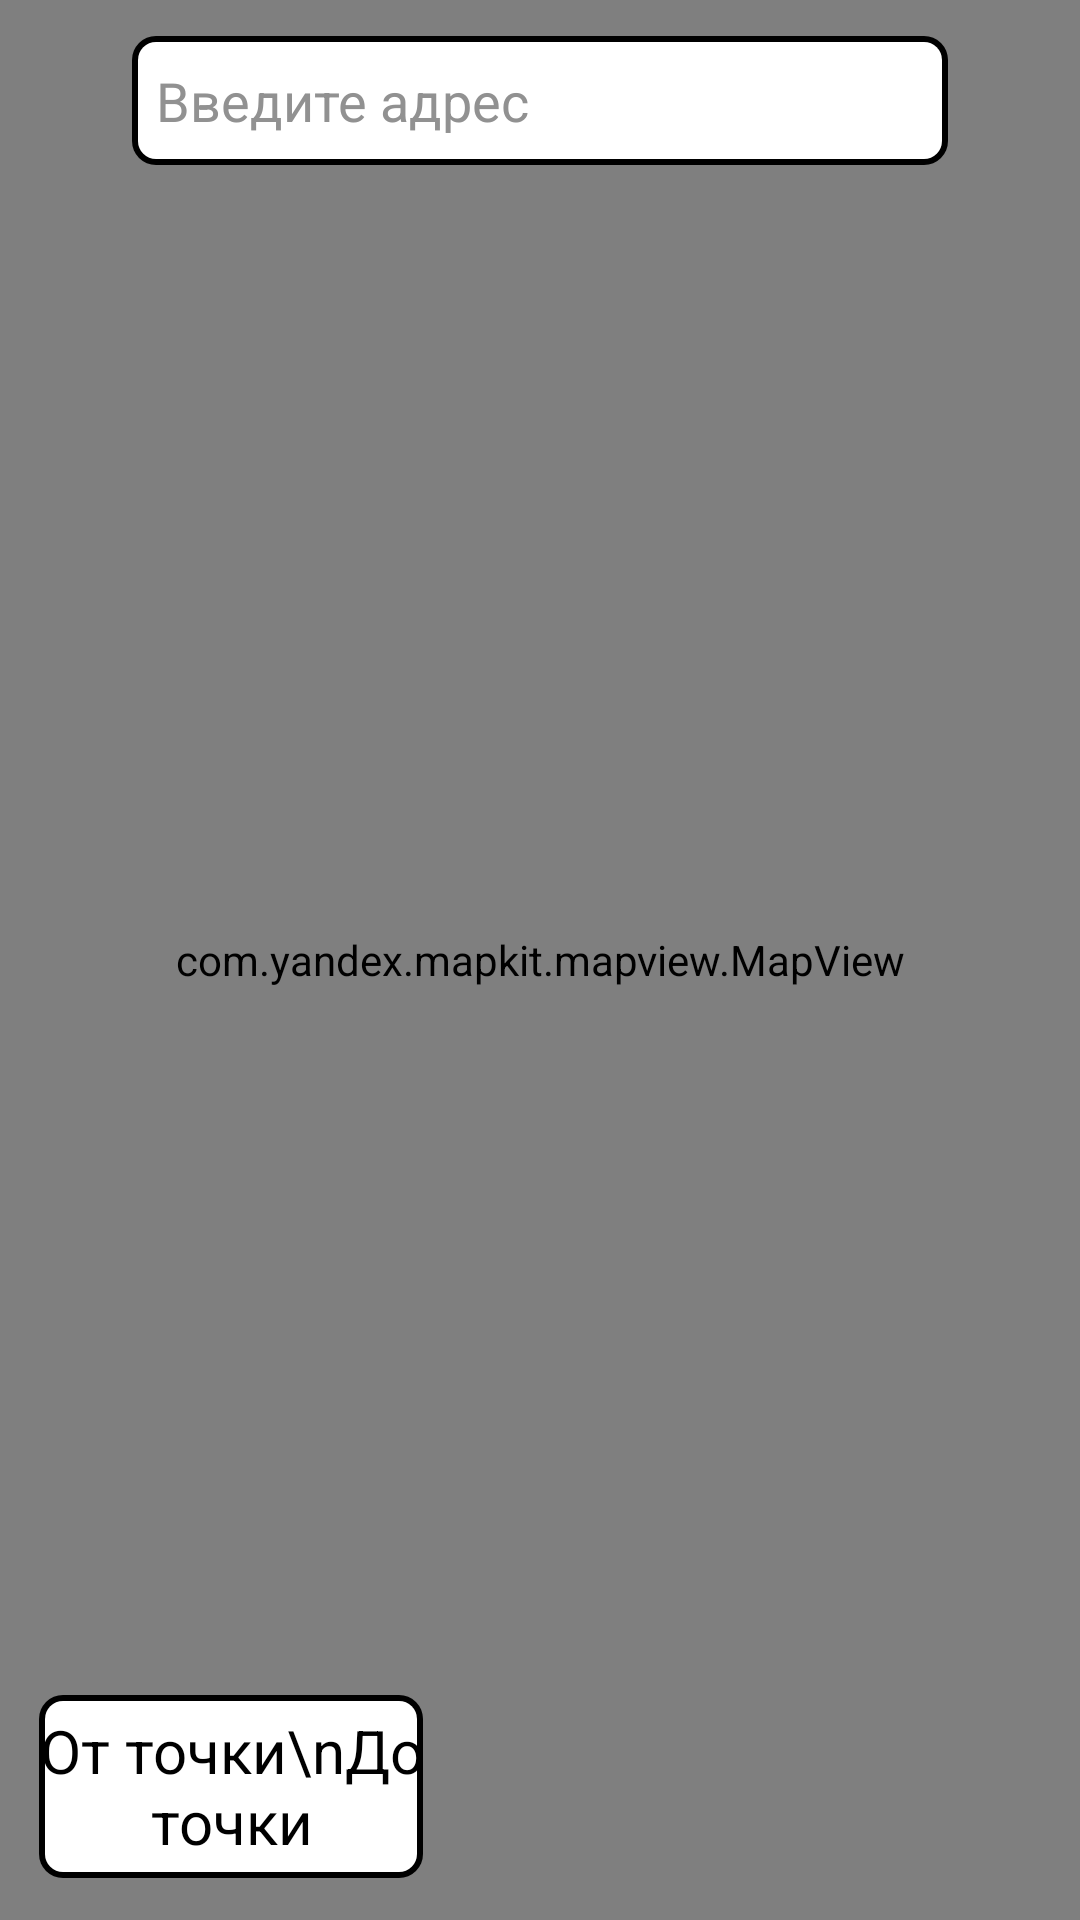

Write the Android layout XML for this screen, with the resource values it uses.
<!-- AndroidManifest.xml: application theme Theme.ЗоотаксиЛюбимец -->
<!-- res/layout/gps_activity.xml -->
<?xml version="1.0" encoding="utf-8"?>
<androidx.constraintlayout.widget.ConstraintLayout xmlns:android="http://schemas.android.com/apk/res/android"
    xmlns:app="http://schemas.android.com/apk/res-auto"
    xmlns:tools="http://schemas.android.com/tools"
    android:layout_width="match_parent"
    android:layout_height="match_parent"
    android:background="@drawable/fonn">

    <com.yandex.mapkit.mapview.MapView
        android:id="@+id/mapview"
        android:layout_width="match_parent"
        android:layout_height="match_parent"
        app:layout_constraintBottom_toBottomOf="parent"
        app:layout_constraintEnd_toEndOf="parent"
        app:layout_constraintStart_toStartOf="parent"
        app:layout_constraintTop_toTopOf="parent">

    </com.yandex.mapkit.mapview.MapView>

    <AutoCompleteTextView
        android:id="@+id/searchEditText"
        android:layout_width="272dp"
        android:layout_height="43dp"
        android:background="@drawable/textview_background"
        android:ems="10"
        android:hint="Введите адрес"
        android:inputType="text"
        android:paddingStart="8dp"
        android:textColor="#000000"
        android:textColorHint="#919191"
        app:layout_constraintBottom_toBottomOf="parent"
        app:layout_constraintEnd_toEndOf="parent"
        app:layout_constraintStart_toStartOf="parent"
        app:layout_constraintTop_toTopOf="parent"
        app:layout_constraintVertical_bias="0.02" />

    <TextView
        android:id="@+id/enter"
        android:layout_width="128dp"
        android:layout_height="61dp"
        android:background="@drawable/textview_background"
        android:gravity="center"
        android:text="От точки\nДо точки"
        android:textColor="#000000"
        android:textSize="20sp"
        app:layout_constraintBottom_toBottomOf="parent"
        app:layout_constraintEnd_toEndOf="parent"
        app:layout_constraintHorizontal_bias="0.056"
        app:layout_constraintStart_toStartOf="parent"
        app:layout_constraintTop_toTopOf="parent"
        app:layout_constraintVertical_bias="0.976" />

    <androidx.recyclerview.widget.RecyclerView
        android:id="@+id/employeesRecyclerView"
        android:layout_width="154dp"
        android:layout_height="274dp"
        android:layout_marginTop="16dp"
        android:background="@drawable/textview_background"
        android:visibility="gone"
        app:layout_constraintBottom_toBottomOf="parent"
        app:layout_constraintEnd_toEndOf="parent"
        app:layout_constraintHorizontal_bias="0.937"
        app:layout_constraintStart_toStartOf="parent"
        app:layout_constraintTop_toBottomOf="@+id/searchEditText"
        app:layout_constraintVertical_bias="0.0">


    </androidx.recyclerview.widget.RecyclerView>

    <TextView
        android:id="@+id/routesTitleTextView"
        android:layout_width="169dp"
        android:layout_height="38dp"
        android:background="@drawable/background"
        android:gravity="center"
        android:padding="8dp"
        android:text="Маршруты"
        android:textColor="#090909"
        android:textSize="18sp"
        android:visibility="gone"
        app:layout_constraintBottom_toTopOf="@+id/routeListView"
        app:layout_constraintEnd_toEndOf="parent"
        app:layout_constraintHorizontal_bias="0.071"
        app:layout_constraintStart_toStartOf="parent"
        app:layout_constraintTop_toBottomOf="@+id/searchEditText"
        app:layout_constraintVertical_bias="1.0" />

    <ListView
        android:id="@+id/routeListView"
        android:layout_width="169dp"
        android:layout_height="200dp"
        android:background="@drawable/title"
        android:visibility="gone"
        app:layout_constraintBottom_toBottomOf="parent"
        app:layout_constraintEnd_toEndOf="parent"
        app:layout_constraintHorizontal_bias="0.071"
        app:layout_constraintStart_toStartOf="parent"
        app:layout_constraintTop_toBottomOf="@+id/searchEditText"
        app:layout_constraintVertical_bias="0.973" />

</androidx.constraintlayout.widget.ConstraintLayout>
<!-- resources referenced by this layout -->
<resources>
  <!-- drawable background (drawable) -->
  <?xml version="1.0" encoding="utf-8"?>
  <layer-list xmlns:android="http://schemas.android.com/apk/res/android">
      <item>
          <shape android:shape="rectangle">
              <solid android:color="#424141" /> 
          </shape>
      </item>
      <item android:left="2dp" android:top="2dp" android:right="2dp">
          <shape android:shape="rectangle">
              <solid android:color="#FFFFFF" /> 
          </shape>
      </item>
  </layer-list>
  <!-- drawable fonn: png bitmap (drawable, 3818 bytes) -->
  <!-- drawable textview_background (drawable) -->
  <?xml version="1.0" encoding="utf-8"?>
      <layer-list xmlns:android="http://schemas.android.com/apk/res/android">
          <item>
              <shape android:shape="rectangle">
                  <solid android:color="#000000" /> 
                  <corners android:radius="8dp" /> 
              </shape>
          </item>
          <item android:left="2dp" android:top="2dp" android:right="2dp" android:bottom="2dp">
              <shape android:shape="rectangle">
                  <solid android:color="#FFFFFF" /> 
                  <corners android:radius="6dp" /> 
              </shape>
          </item>
      </layer-list>
  <!-- drawable title (drawable) -->
  <?xml version="1.0" encoding="utf-8"?>
  <layer-list xmlns:android="http://schemas.android.com/apk/res/android">
      <item>
          <shape android:shape="rectangle">
              <solid android:color="#424141" /> 
          </shape>
      </item>
      <item android:left="2dp" android:top="2dp" android:right="2dp" android:bottom="2dp">
          <shape android:shape="rectangle">
              <solid android:color="#FFFFFF" /> 
          </shape>
      </item>
  </layer-list>
  <style name="Theme.ЗоотаксиЛюбимец" parent="Base.Theme.ЗоотаксиЛюбимец" />
  <style name="Base.Theme.ЗоотаксиЛюбимец" parent="Theme.Material3.DayNight.NoActionBar">
          
          
      </style>
</resources>
